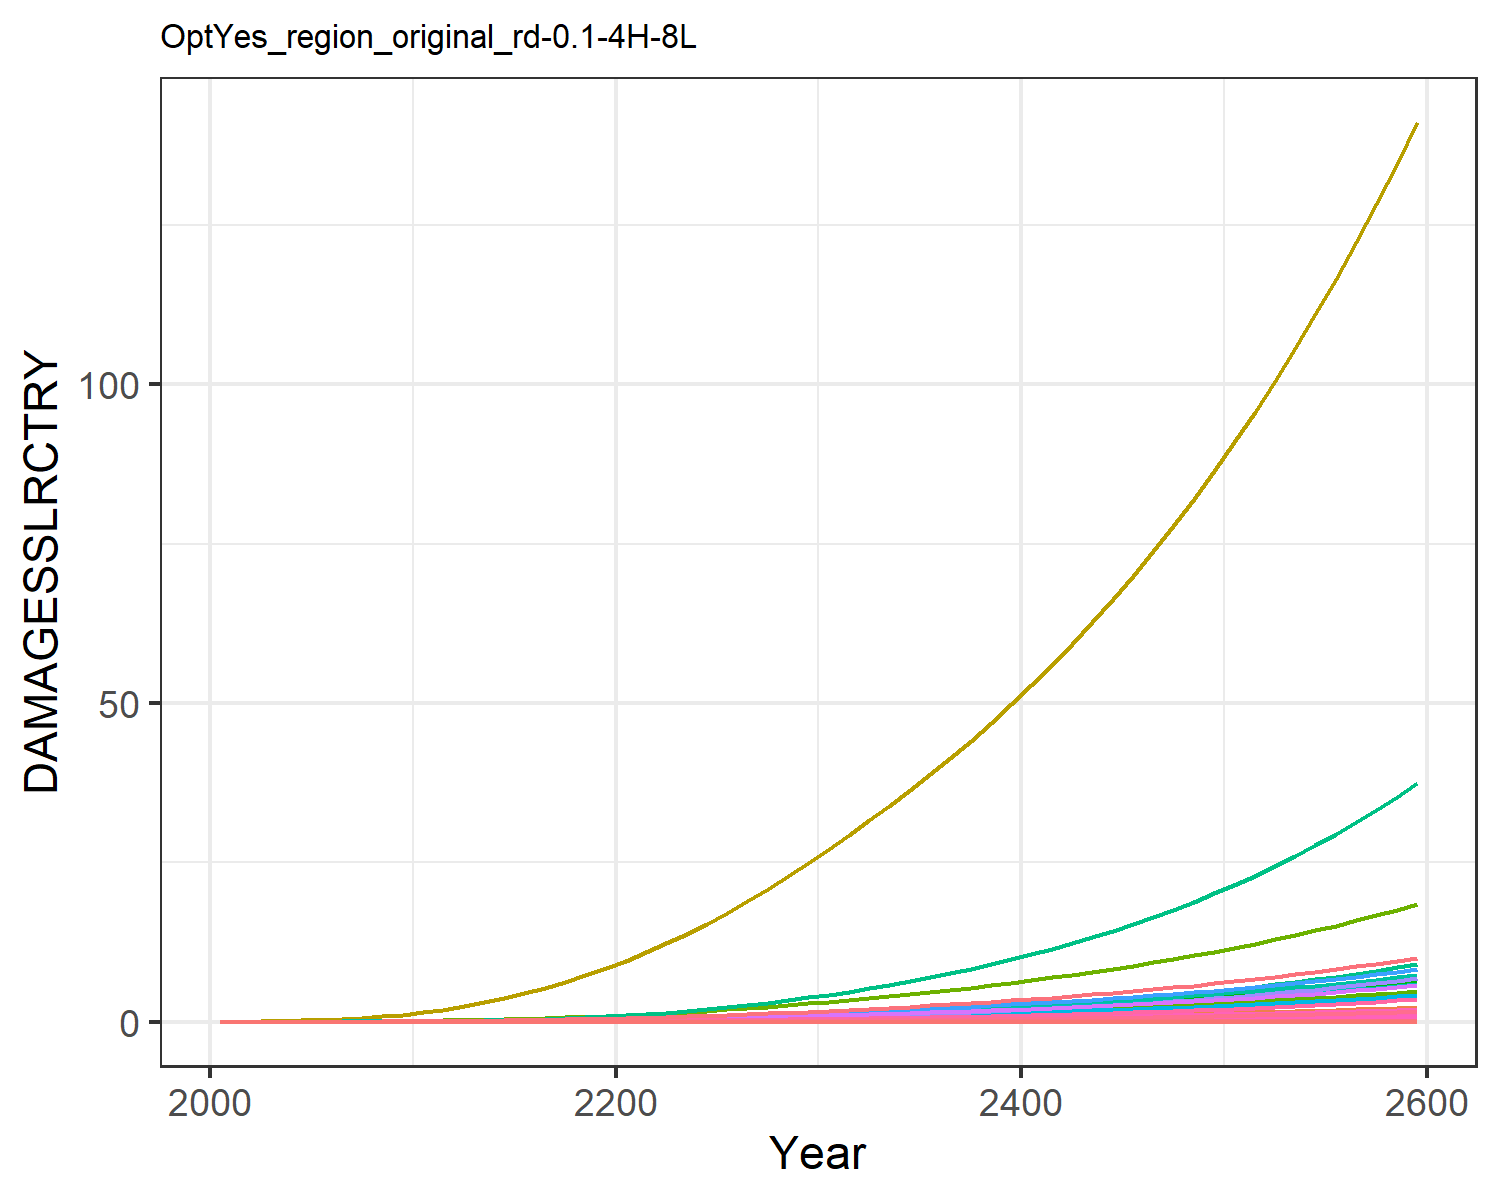

Data behind this chart, as committed beside it:
0.0, 0.0, 0.0, 0.0, 0.0, 0.0, 0.0, 0.0, 0.0, 0.0, 0.0, 0.0, 0.0, 0.0, 0.0, 0.0, 0.0, 0.0, 0.0, 0.0, 0.0, 0.0, 0.0, 0.0
0.0, 5.244586568248408e-5, 2.5533763724368427e-6, 0.0001801, 8.418814047693964e-7, 0.0, 0.001628, 0.0, 0.0, 0.0, 2.6676903891804185e-5, 3.014048255602565e-6, 0.0, 4.869973041510708e-6, 0.0, 1.0716833204830023e-5, 5.527850458731378e-10, 9.915960880164785e-8, 0.0, 5.650251551739838e-11, 0.0, 1.0361368243487714e-5, 1.806327198162545e-10, 5.043813759404849e-9
0.0, 0.0001297, 4.598329890805316e-6, 0.0003689, 1.9320329835622967e-6, 0.0, 0.002671, 0.0, 0.0, 0.0, 4.2574524586309134e-5, 7.455562910584976e-6, 0.0, 1.2811420328075866e-5, 0.0, 2.1948021108394188e-5, 1.2685859735070881e-9, 1.7857476791720314e-7, 0.0, 1.296675790858642e-10, 0.0, 2.377829595456686e-5, 4.1453388876211555e-10, 1.3268742470948635e-8
0.0, 0.0003089, 8.33563392712999e-6, 0.00073, 4.591143063381139e-6, 0.0, 0.004383, 0.0, 0.0, 0.0, 6.905774855899365e-5, 1.7750086485298484e-5, 0.0, 3.546505756567039e-5, 0.0, 4.342683953848327e-5, 3.0145757045155943e-9, 3.2371185393993386e-7, 0.0, 3.081326309283969e-10, 0.0, 5.65050180093436e-5, 9.850682695993575e-10, 3.6731033991991764e-8
0.0, 0.0006583, 1.3921432708356189e-5, 0.001311, 9.6479412944509e-6, 0.0, 0.006636, 0.0, 0.0, 0.0, 0.0001047, 3.783326227081268e-5, 0.0, 8.591301171386852e-5, 0.0, 7.799436024030747e-5, 6.334903753451156e-9, 5.406346812873587e-7, 0.0, 6.475175121013399e-10, 0.0, 0.0001187, 2.0700467628472937e-9, 8.897980068897825e-8
0.0, 0.001243, 2.1783310239320912e-5, 0.00215, 1.8289057624805088e-5, 0.0, 0.009405, 0.0, 0.0, 0.0, 0.0001498, 7.146187456218702e-5, 0.0, 0.0001841, 0.0, 0.0001279, 1.200871940017917e-8, 8.459483470799679e-7, 0.0, 1.227462391246425e-9, 0.0, 0.0002251, 3.9240707811448286e-9, 1.9063715460854533e-7
0.0, 0.002129, 3.2419899494848596e-5, 0.003303, 3.215877466596537e-5, 0.0, 0.01268, 0.0, 0.0, 0.0, 0.0002049, 0.0001223, 0.0, 0.0003581, 0.0, 0.0001965, 2.1115669770398262e-8, 1.2590171139673784e-6, 0.0, 2.1583226025546233e-9, 0.0, 0.0003958, 6.8999349563523555e-9, 3.708923972913065e-7
0.0, 0.003454, 4.632719898698211e-5, 0.004883, 5.350216123909877e-5, 0.0, 0.01657, 0.0, 0.0, 0.0, 0.0002712, 0.0001985, 0.0, 0.0006524, 0.0, 0.0002905, 3.5129882293775464e-8, 1.7991029360239248e-6, 0.0, 3.5907749933668796e-9, 0.0, 0.0006585, 1.1479337642946724e-8, 6.75703430139689e-7
0.0, 0.005386, 6.391895499896732e-5, 0.007004, 8.494355484117983e-5, 0.0, 0.02112, 0.0, 0.0, 0.0, 0.0003497, 0.0003096, 0.0, 0.001126, 0.0, 0.0004167, 5.577451478735392e-8, 2.482273526585046e-6, 0.0, 5.700950868289345e-9, 0.0, 0.001045, 1.8225352472331084e-8, 1.166445897558857e-6
0.0, 0.008111, 8.552068494783899e-5, 0.009785, 0.0001294, 0.0, 0.02634, 0.0, 0.0, 0.0, 0.0004406, 0.0004661, 0.0, 0.001854, 0.0, 0.0005821, 8.497911646208475e-8, 3.321170257318359e-6, 0.0, 8.686077675942923e-9, 0.0, 0.001593, 2.7768495274474892e-8, 1.9199090036570555e-6
0.0, 0.01152, 0.0001132, 0.01306, 0.0001903, 0.0, 0.03273, 0.0, 0.0, 0.0, 0.000552, 0.0006618, 0.0, 0.0029, 0.0, 0.0007769, 1.2496933739488413e-7, 4.396681158842294e-6, 0.0, 1.2773648596445437e-8, 0.0, 0.002342, 4.083603830421568e-8, 3.003494521681701e-6
0.0, 0.01538, 0.0001492, 0.01657, 0.0002709, 0.0, 0.0407, 0.0, 0.0, 0.0, 0.0006907, 0.0008837, 0.0, 0.004332, 0.0, 0.0009858, 1.7788364858916102e-7, 5.795382875430796e-6, 0.0, 1.818224586525293e-8, 0.0, 0.003334, 5.812676644453418e-8, 4.486716831197079e-6
0.0, 0.01984, 0.0001941, 0.02067, 0.0003768, 0.0, 0.05034, 0.0, 0.0, 0.0, 0.000859, 0.00114, 0.0, 0.006195, 0.0, 0.00123, 2.474076788379901e-7, 7.538318719470095e-6, 0.0, 2.5288593309514407e-8, 0.0, 0.004637, 8.084502695137797e-8, 6.416473875981438e-6
0.0, 0.02501, 0.0002469, 0.02526, 0.0005085, 0.0, 0.06112, 0.0, 0.0, 0.0, 0.001049, 0.001437, 0.0, 0.008582, 0.0, 0.001503, 3.3386163757516037e-7, 9.589828218819507e-6, 0.0, 3.412542090019519e-8, 0.0, 0.006258, 1.0909545416926841e-7, 8.888234434009925e-6
0.0, 0.03087, 0.0003077, 0.03029, 0.0006674, 0.0, 0.07295, 0.0, 0.0, 0.0, 0.001257, 0.001774, 0.0, 0.01157, 0.0, 0.001802, 4.3822323982424666e-7, 1.1947836550799116e-5, 0.0, 4.4792665056891906e-8, 0.0, 0.008214, 1.4319753453372326e-7, 1.197829634096507e-5
0.0, 0.03738, 0.0003765, 0.03575, 0.0008556, 0.0, 0.08586, 0.0, 0.0, 0.0, 0.001486, 0.002148, 0.0, 0.0152, 0.0, 0.002127, 5.617659443079406e-7, 1.4621439196553344e-5, 0.0, 5.742049142315231e-8, 0.0, 0.01053, 1.8356739419426628e-7, 1.5739660987021474e-5
0.0, 0.04451, 0.0004536, 0.04163, 0.001074, 0.0, 0.09987, 0.0, 0.0, 0.0, 0.001735, 0.002558, 0.0, 0.01951, 0.0, 0.002477, 7.053452423496041e-7, 1.7614792835564915e-5, 0.0, 7.209634341325493e-8, 0.0, 0.01322, 2.3048458073575302e-7, 2.0211307895100065e-5
0.0, 0.05219, 0.0005389, 0.04791, 0.001324, 0.0, 0.115, 0.0, 0.0, 0.0, 0.002004, 0.002999, 0.0, 0.02455, 0.0, 0.00285, 8.694748628679589e-7, 2.092799925966852e-5, 0.0, 8.887273144950317e-8, 0.0, 0.0163, 2.8411696456735916e-7, 2.542956678902799e-5
0.0, 0.06035, 0.0006324, 0.05455, 0.001606, 0.0, 0.1312, 0.0, 0.0, 0.0, 0.002294, 0.003468, 0.0, 0.03033, 0.0, 0.003245, 1.0544395952375423e-6, 2.4558944432461904e-5, 0.0, 1.0777876506764538e-7, 0.0, 0.01976, 3.445576058752846e-7, 3.14145242697832e-5
0.0, 0.06894, 0.000734, 0.06154, 0.00192, 0.0, 0.1486, 0.0, 0.0, 0.0, 0.002604, 0.003962, 0.0, 0.03686, 0.0, 0.003661, 1.2603815739780077e-6, 2.8504518180091365e-5, 0.0, 1.2882897244271492e-7, 0.0, 0.02362, 4.1185294973805763e-7, 3.817255615862348e-5
0.0, 0.07836, 0.0008452, 0.06921, 0.002276, 0.0, 0.1672, 0.0, 0.0, 0.0, 0.002937, 0.004503, 0.0, 0.04436, 0.0, 0.004117, 1.4943029653942025e-6, 3.28226676148166e-5, 0.0, 1.5273907483607497e-7, 0.0, 0.02801, 4.882910832768708e-7, 4.594779740214942e-5
0.0, 0.08894, 0.0009674, 0.07786, 0.002686, 0.0, 0.187, 0.0, 0.0, 0.0, 0.003295, 0.005111, 0.0, 0.05311, 0.0, 0.004632, 1.763544423994966e-6, 3.7568461270375734e-5, 0.0, 1.8025939183106094e-7, 0.0, 0.03306, 5.762707008830835e-7, 5.500616002763357e-5
0.0, 0.1011, 0.0011, 0.0873, 0.003147, 0.0, 0.2081, 0.0, 0.0, 0.0, 0.003678, 0.005812, 0.0, 0.06304, 0.0, 0.005194, 2.066357155538435e-6, 4.2716014903873385e-5, 0.0, 2.1121117171482295e-7, 0.0, 0.03873, 6.752203517501569e-7, 6.529190681196002e-5
0.0, 0.1146, 0.001243, 0.09744, 0.003659, 0.0, 0.2305, 0.0, 0.0, 0.0, 0.004084, 0.006587, 0.0, 0.07414, 0.0, 0.005797, 2.4023942582444768e-6, 4.825473074608938e-5, 0.0, 2.455589561779127e-7, 0.0, 0.04503, 7.850266793165807e-7, 7.679102523323478e-5
0.0, 0.1292, 0.001395, 0.1083, 0.004223, 0.0, 0.2542, 0.0, 0.0, 0.0, 0.004516, 0.007426, 0.0, 0.08645, 0.0, 0.006441, 2.772723485362717e-6, 5.418767615666242e-5, 0.0, 2.8341188483075586e-7, 0.0, 0.05197, 9.060385916706117e-7, 8.953566099302895e-5
0.0, 0.1449, 0.001558, 0.1198, 0.004841, 0.0, 0.2793, 0.0, 0.0, 0.0, 0.004974, 0.008327, 0.0, 0.1, 0.0, 0.007125, 3.17869237609462e-6, 6.052127543111571e-5, 0.0, 3.249076953983677e-7, 0.0, 0.05958, 1.0386964221259615e-6, 0.0001036
0.0, 0.1617, 0.001732, 0.132, 0.005518, 0.0, 0.3059, 0.0, 0.0, 0.0, 0.00546, 0.009291, 0.0, 0.1149, 0.0, 0.007853, 3.6229499994514705e-6, 6.727701807805704e-5, 0.0, 3.703171605147662e-7, 0.0, 0.06791, 1.1838658028918616e-6, 0.000119
0.0, 0.1795, 0.001917, 0.145, 0.006254, 0.0, 0.3341, 0.0, 0.0, 0.0, 0.005975, 0.01032, 0.0, 0.1311, 0.0, 0.008625, 4.106742720972422e-6, 7.445930237043377e-5, 0.0, 4.197676765137379e-7, 0.0, 0.07698, 1.3419540069198927e-6, 0.0001358
0.0, 0.1984, 0.002113, 0.1587, 0.007054, 0.0, 0.3638, 0.0, 0.0, 0.0, 0.006519, 0.0114, 0.0, 0.1487, 0.0, 0.009441, 4.631486025556185e-6, 8.207521629453541e-5, 0.0, 4.734039261395995e-7, 0.0, 0.08681, 1.5134235700348242e-6, 0.000154
0.0, 0.2185, 0.002321, 0.1732, 0.007918, 0.0, 0.3951, 0.0, 0.0, 0.0, 0.007094, 0.01256, 0.0, 0.1678, 0.0, 0.0103, 5.199168641502929e-6, 9.013873037357418e-5, 0.0, 5.314291857879032e-7, 0.0, 0.09745, 1.6989243459266522e-6, 0.0001738
0.0, 0.2392, 0.002536, 0.1881, 0.008833, 0.0, 0.4273, 0.0, 0.0, 0.0, 0.007685, 0.01375, 0.0, 0.188, 0.0, 0.01119, 5.799988954234975e-6, 9.848333851856828e-5, 0.0, 5.92841590658026e-7, 0.0, 0.1087, 1.895253476064787e-6, 0.0001947
0.0, 0.2603, 0.002755, 0.2033, 0.009787, 0.0, 0.4597, 0.0, 0.0, 0.0, 0.00828, 0.01496, 0.0, 0.2092, 0.0, 0.0121, 6.426414106634519e-6, 0.000107, 0.0, 6.568711753188e-7, 0.0, 0.1205, 2.099949460306751e-6, 0.0002167
0.0, 0.2821, 0.002982, 0.2191, 0.01079, 0.0, 0.4931, 0.0, 0.0, 0.0, 0.008892, 0.01621, 0.0, 0.2317, 0.0, 0.01303, 7.0873024590313e-6, 0.0001158, 0.0, 7.244233905340008e-7, 0.0, 0.1328, 2.3159069314423045e-6, 0.0002399
0.0, 0.3048, 0.003217, 0.2355, 0.01186, 0.0, 0.5277, 0.0, 0.0, 0.0, 0.009527, 0.01752, 0.0, 0.2555, 0.0, 0.01401, 7.788148243313537e-6, 0.0001249, 0.0, 7.96059825161428e-7, 0.0, 0.146, 2.544921231180995e-6, 0.0002646
0.0, 0.3285, 0.003464, 0.2526, 0.01299, 0.0, 0.5638, 0.0, 0.0, 0.0, 0.01019, 0.01888, 0.0, 0.2807, 0.0, 0.01503, 8.5319874070979e-6, 0.0001345, 0.0, 8.720907963462384e-7, 0.0, 0.1599, 2.787984411459308e-6, 0.0002907
0.0, 0.3531, 0.00372, 0.2704, 0.0142, 0.0, 0.6013, 0.0, 0.0, 0.0, 0.01088, 0.02029, 0.0, 0.3074, 0.0, 0.01609, 9.321559853660784e-6, 0.0001445, 0.0, 9.527963612798237e-7, 0.0, 0.1747, 3.0459917862596734e-6, 0.0003184
0.0, 0.3787, 0.003989, 0.2891, 0.01547, 0.0, 0.6406, 0.0, 0.0, 0.0, 0.0116, 0.02176, 0.0, 0.3358, 0.0, 0.0172, 1.0159482165839848e-5, 0.0001549, 0.0, 1.0384439720459396e-6, 0.0, 0.1904, 3.319798372334299e-6, 0.0003478
0.0, 0.4055, 0.004269, 0.3085, 0.01683, 0.0, 0.6815, 0.0, 0.0, 0.0, 0.01235, 0.0233, 0.0, 0.3658, 0.0, 0.01836, 1.1048353995653007e-5, 0.0001658, 0.0, 1.1292993501570949e-6, 0.0, 0.2071, 3.6102536539774446e-6, 0.0003789
0.0, 0.4333, 0.004563, 0.3289, 0.01826, 0.0, 0.7243, 0.0, 0.0, 0.0, 0.01314, 0.0249, 0.0, 0.3976, 0.0, 0.01957, 1.1990824160686385e-5, 0.0001772, 0.0, 1.2256332425480706e-6, 0.0, 0.2248, 3.91822318124053e-6, 0.0004118
0.0, 0.4624, 0.004869, 0.3502, 0.01978, 0.0, 0.769, 0.0, 0.0, 0.0, 0.01396, 0.02657, 0.0, 0.4312, 0.0, 0.02083, 1.2989632398885072e-5, 0.0001891, 0.0, 1.3277256895110412e-6, 0.0, 0.2435, 4.244602214080929e-6, 0.0004466
0.0, 0.4926, 0.00519, 0.3724, 0.02139, 0.0, 0.8157, 0.0, 0.0, 0.0, 0.01482, 0.02831, 0.0, 0.4667, 0.0, 0.02216, 1.4047636553094853e-5, 0.0002015, 0.0, 1.4358688033434466e-6, 0.0, 0.2633, 4.59032460541289e-6, 0.0004834
0.0, 0.5242, 0.005525, 0.3957, 0.0231, 0.0, 0.8644, 0.0, 0.0, 0.0, 0.01571, 0.03013, 0.0, 0.5042, 0.0, 0.02354, 1.5167831137100386e-5, 0.0002145, 0.0, 1.5503686660618817e-6, 0.0, 0.2843, 4.956368867903294e-6, 0.0005222
0.0, 0.5571, 0.005875, 0.42, 0.02491, 0.0, 0.9154, 0.0, 0.0, 0.0, 0.01665, 0.03202, 0.0, 0.5439, 0.0, 0.02499, 1.635336088954046e-5, 0.0002281, 0.0, 1.6715467148055445e-6, 0.0, 0.3065, 5.343762602963717e-6, 0.0005633
0.0, 0.5915, 0.006241, 0.4455, 0.02682, 0.0, 0.9687, 0.0, 0.0, 0.0, 0.01763, 0.03399, 0.0, 0.5857, 0.0, 0.0265, 1.7607531491447644e-5, 0.0002424, 0.0, 1.7997408373216378e-6, 0.0, 0.33, 5.753586002904377e-6, 0.0006066
0.0, 0.6273, 0.006624, 0.4721, 0.02884, 0.0, 1.024, 0.0, 0.0, 0.0, 0.01866, 0.03605, 0.0, 0.6298, 0.0, 0.02808, 1.8933818755992756e-5, 0.0002572, 0.0, 1.9353063112883237e-6, 0.0, 0.3549, 6.186974853852824e-6, 0.0006522
0.0, 0.6646, 0.007025, 0.4999, 0.03097, 0.0, 1.083, 0.0, 0.0, 0.0, 0.01973, 0.03819, 0.0, 0.6763, 0.0, 0.02974, 2.0335877076473197e-5, 0.0002728, 0.0, 2.0786166678196114e-6, 0.0, 0.3812, 6.645123296290092e-6, 0.0007004
0.0, 0.7035, 0.007443, 0.529, 0.03323, 0.0, 1.143, 0.0, 0.0, 0.0, 0.02085, 0.04043, 0.0, 0.7253, 0.0, 0.03147, 2.1817547605431945e-5, 0.0002891, 0.0, 2.2300645274879725e-6, 0.0, 0.4089, 7.1292864977288466e-6, 0.0007512
0.0, 0.7442, 0.007882, 0.5594, 0.03561, 0.0, 1.207, 0.0, 0.0, 0.0, 0.02202, 0.04277, 0.0, 0.7769, 0.0, 0.03328, 2.338286645110139e-5, 0.0003061, 0.0, 2.3900624381177974e-6, 0.0, 0.4383, 7.640783331052738e-6, 0.0008047
0.0, 0.7866, 0.00834, 0.5913, 0.03813, 0.0, 1.273, 0.0, 0.0, 0.0, 0.02325, 0.0452, 0.0, 0.8313, 0.0, 0.03517, 2.503607306664291e-5, 0.0003239, 0.0, 2.559043732285328e-6, 0.0, 0.4693, 8.180999115855322e-6, 0.000861
0.0, 0.8308, 0.008819, 0.6245, 0.04079, 0.0, 1.343, 0.0, 0.0, 0.0, 0.02453, 0.04774, 0.0, 0.8886, 0.0, 0.03715, 2.6781618942353726e-5, 0.0003425, 0.0, 2.7374634157861647e-6, 0.0, 0.502, 8.751388458779137e-6, 0.0009204
0.0, 0.8769, 0.009321, 0.6594, 0.04359, 0.0, 1.415, 0.0, 0.0, 0.0, 0.02586, 0.0504, 0.0, 0.949, 0.0, 0.03923, 2.862417667276356e-5, 0.000362, 0.0, 2.9257990944218647e-6, 0.0, 0.5365, 9.353478216356942e-6, 0.0009828
0.0, 0.9251, 0.009845, 0.6958, 0.04656, 0.0, 1.491, 0.0, 0.0, 0.0, 0.02726, 0.05317, 0.0, 1.012, 0.0, 0.04139, 3.0568649448349757e-5, 0.0003823, 0.0, 3.124551944188593e-6, 0.0, 0.573, 9.988870596604875e-6, 0.001049
0.0, 0.9754, 0.01039, 0.7339, 0.04968, 0.0, 1.57, 0.0, 0.0, 0.0, 0.02873, 0.05605, 0.0, 1.079, 0.0, 0.04366, 3.2620181008911916e-5, 0.0004037, 0.0, 3.3342477286539684e-6, 0.0, 0.6114, 1.0659246411471391e-5, 0.001118
0.0, 1.028, 0.01097, 0.7737, 0.05298, 0.0, 1.653, 0.0, 0.0, 0.0, 0.03025, 0.05907, 0.0, 1.15, 0.0, 0.04603, 3.4784166088578794e-5, 0.000426, 0.0, 3.5554378665857332e-6, 0.0, 0.652, 1.1366368489936099e-5, 0.001191
0.0, 1.083, 0.01157, 0.8154, 0.05645, 0.0, 1.739, 0.0, 0.0, 0.0, 0.03185, 0.06222, 0.0, 1.224, 0.0, 0.04851, 3.706626137867652e-5, 0.0004493, 0.0, 3.7887005525132407e-6, 0.0, 0.6948, 1.2112085260329377e-5, 0.001267
0.0, 1.14, 0.0122, 0.859, 0.06012, 0.0, 1.83, 0.0, 0.0, 0.0, 0.03352, 0.0655, 0.0, 1.301, 0.0, 0.0511, 3.947239703291279e-5, 0.0004737, 0.0, 4.034641932721364e-6, 0.0, 0.7399, 1.2898334509863716e-5, 0.001348
0.0, 1.199, 0.01286, 0.9047, 0.06398, 0.0, 1.924, 0.0, 0.0, 0.0, 0.03527, 0.06893, 0.0, 1.383, 0.0, 0.05382, 4.200878873873395e-5, 0.0004993, 0.0, 4.2938973391153535e-6, 0.0, 0.7874, 1.3727147329172526e-5, 0.001432
0.0, 1.262, 0.01354, 0.9524, 0.06805, 0.0, 2.023, 0.0, 0.0, 0.0, 0.0371, 0.07251, 0.0, 1.469, 0.0, 0.05666, 4.468195037882527e-5, 0.000526, 0.0, 4.5671325834067435e-6, 0.0, 0.8375, 1.4600652249689115e-5, 0.001522
0.0, 1.327, 0.01426, 1.002, 0.07234, 0.0, 2.126, 0.0, 0.0, 0.0, 0.03901, 0.07625, 0.0, 1.559, 0.0, 0.05963, 4.749870730727381e-5, 0.000554, 0.0, 4.85504531412654e-6, 0.0, 0.8903, 1.552107958187803e-5, 0.001615
0.0, 1.395, 0.01502, 1.054, 0.07686, 0.0, 2.234, 0.0, 0.0, 0.0, 0.041, 0.08015, 0.0, 1.654, 0.0, 0.06273, 5.0466210265746154e-5, 0.0005832, 0.0, 5.15836643905706e-6, 0.0, 0.9459, 1.6490765962603057e-5, 0.001713
